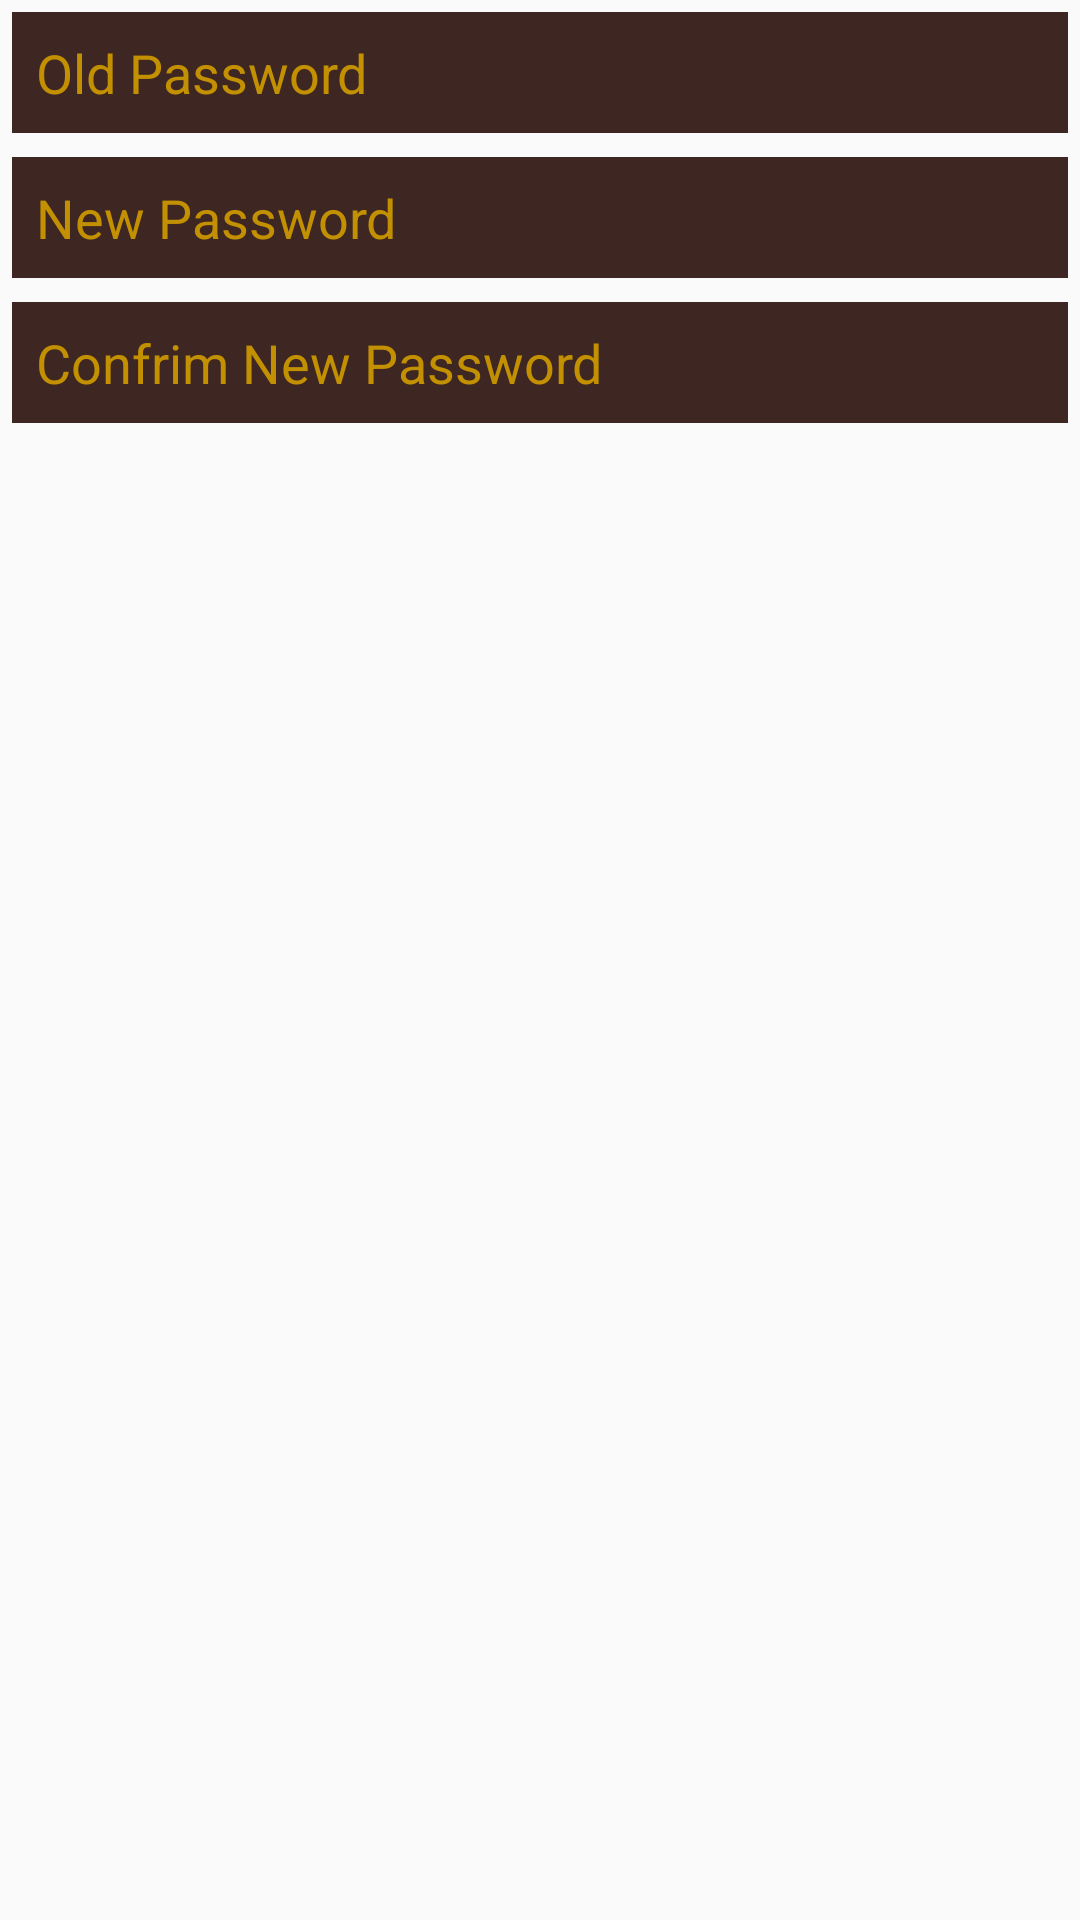

Android layout source for this screen:
<!-- AndroidManifest.xml: application theme AppTheme -->
<!-- res/layout/change_password_preference.xml -->
<?xml version="1.0" encoding="utf-8"?>
<LinearLayout xmlns:android="http://schemas.android.com/apk/res/android"
    android:orientation="vertical" android:layout_width="match_parent"
    android:layout_height="match_parent"
    >

    <EditText
        android:singleLine="true"
        android:id="@+id/change_password_old"
        android:layout_width="match_parent"
        android:layout_height="wrap_content"
        android:layout_margin="@dimen/reg_between"
        android:background="@color/colorPrimary"
        android:hint="Old Password"
        android:padding="@dimen/reg_inside"
        android:textColor="@color/colorSecondary"
        android:layout_gravity="center"
        />

    <EditText
        android:singleLine="true"

        android:id="@+id/change_password_new"
        android:layout_width="match_parent"
        android:layout_height="wrap_content"
        android:layout_margin="@dimen/reg_between"
        android:background="@color/colorPrimary"
        android:hint="New Password"
        android:padding="@dimen/reg_inside"
        android:textColor="@color/colorSecondary"
        android:layout_gravity="center"
        />
    <EditText
        android:singleLine="true"
        android:id="@+id/change_password_new_confirm"
        android:layout_width="match_parent"
        android:layout_height="wrap_content"
        android:layout_margin="@dimen/reg_between"
        android:background="@color/colorPrimary"
        android:hint="Confrim New Password"
        android:padding="@dimen/reg_inside"
        android:textColor="@color/colorSecondary"
        android:layout_gravity="center"
        />

</LinearLayout>
<!-- resources referenced by this layout -->
<resources>
  <color name="colorPrimary">#3E2723</color>
  <color name="colorSecondary">#F9C02D</color>
  <dimen name="reg_between">4dp</dimen>
  <dimen name="reg_inside">8dp</dimen>
  <style name="AppTheme" parent="Theme.AppCompat.Light.NoActionBar">
          
          <item name="colorPrimary">@color/colorPrimary</item>
          <item name="colorPrimaryDark">@color/colorPrimaryDark</item>
          <item name="colorAccent">@color/colorSecondary</item>
          <item name="homeAsUpIndicator">@drawable/arrow_back</item>
          <item name="android:textColorSecondary">@color/colorSecondaryDark</item>
          <item name="android:textColor">@color/colorSecondary</item>
          <item name="android:textColorHint">@color/colorSecondaryDark</item>
      </style>
  <color name="colorPrimaryDark">#1B0000</color>
  <!-- drawable arrow_back (drawable) -->
  <vector android:height="24dp" android:tint="#F9C02D"
      android:viewportHeight="24.0" android:viewportWidth="24.0"
      android:width="24dp" xmlns:android="http://schemas.android.com/apk/res/android">
      <path android:fillColor="#FF000000" android:pathData="M20,11H7.83l5.59,-5.59L12,4l-8,8 8,8 1.41,-1.41L7.83,13H20v-2z"/>
  </vector>
  <color name="colorSecondaryDark">#C29000</color>
</resources>
